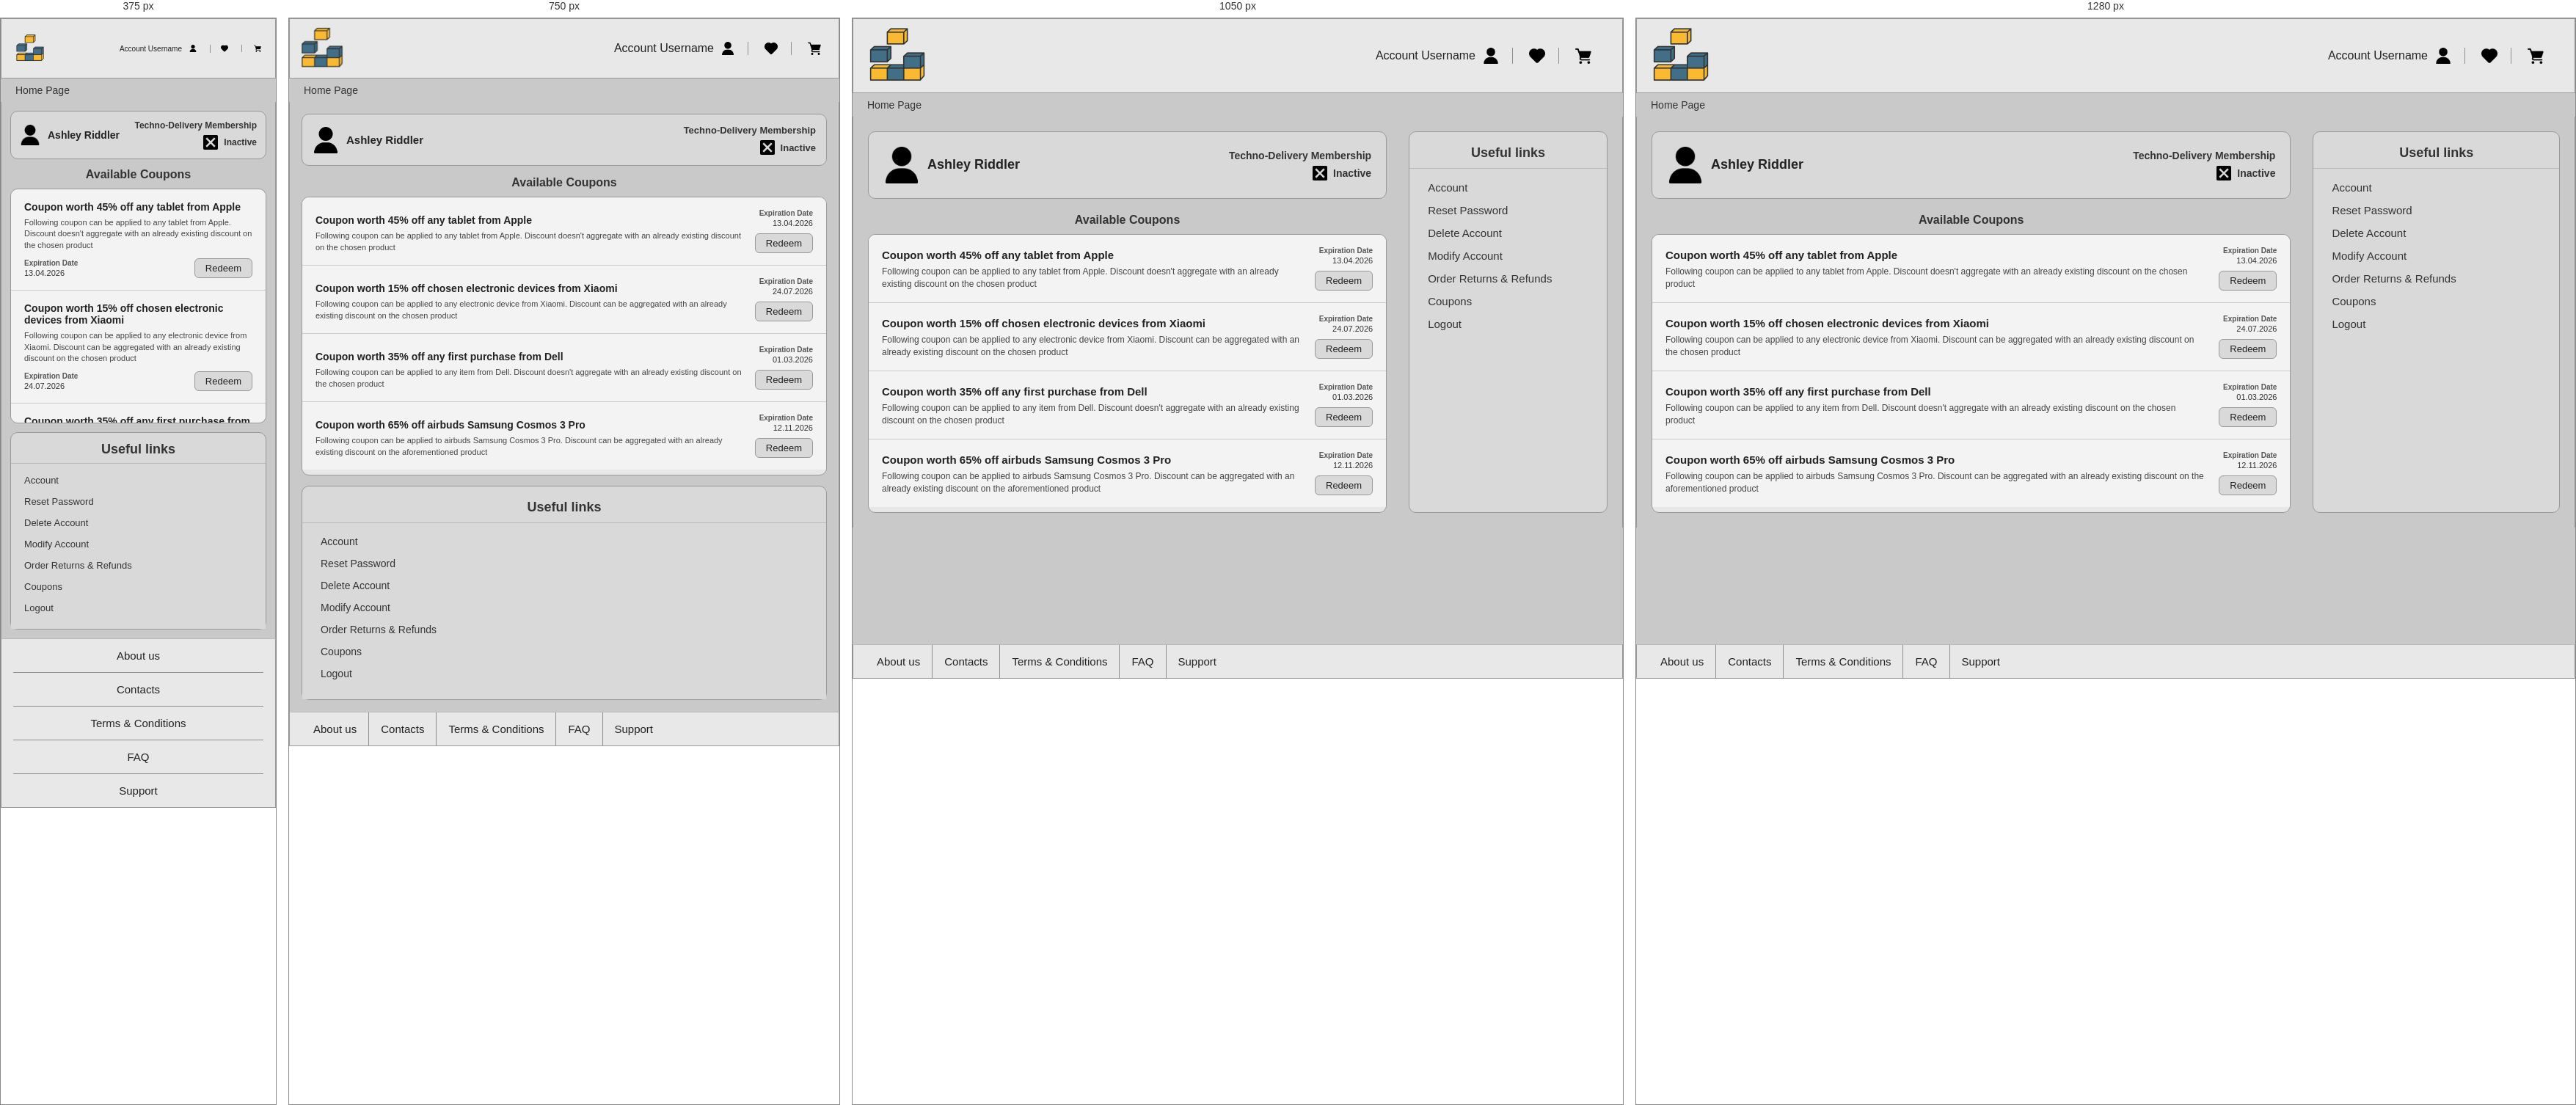
Rendered at 375 px, 750 px, 1050 px and 1280 px, left to right.

<!-- file: coupons.html -->
<!DOCTYPE html>
<html lang="en">

<head>
    <meta charset="UTF-8">
    <meta name="viewport" content="width=device-width, initial-scale=1.0">
    <link rel="stylesheet" href="css/style.css">
    <link rel="stylesheet" href="css/coupons.css">
    <title>Coupons</title>
</head>

<body>
    <div class="page-container">

        <!-- HEADER -->
        <header class="site-header">
            <div class="header-inner-elements">
                <a href="index.html" class="logo">
                    <img src="images/logo.png" alt="TechnoDom logo">
                </a>

                <div class="header-actions">
                    <div class="account-block">
                        <span class="account-name">Account Username</span>
                        <a href="account.html" class="header-icon">
                            <img src="images/user.png" alt="User profile icon">
                        </a>
                    </div>

                    <div class="shop-icons">
                        <a href="#" class="header-icon">
                            <img src="images/heart.png" alt="Wishlist icon">
                        </a>
                        <a href="cart-step1.html" class="header-icon">
                            <img src="images/cart.png" alt="Shopping cart icon">
                        </a>
                    </div>
                </div>
            </div>
        </header>

        <nav class="breadcrumb">
            <a href="index.html">Home Page</a>
        </nav>

        <!-- MAIN -->
        <main>
            <div class="site-main">

                <!-- ACCOUNT STATE BOX -->
                <div class="account-state">

                    <div class="account-part">
                        <img src="images/user.png" alt="User account image">
                        <h2>Ashley Riddler</h2>
                    </div>

                    <div class="membership-part">
                        <h4 class="membership-label">Techno-Delivery Membership</h4>
                        <div class="status-container">
                            <img src="images/black-cross.png" alt="icon">
                            <h4 class="membership-status">Inactive</h4>
                        </div>
                    </div>

                </div>

                <!-- COUPONS SECTION -->
                <div class="coupons-section">
                    <h3 class="coupons-heading">Available Coupons</h3>

                    <div class="coupons-list">

                        <div class="coupon-card">
                            <div class="coupon-info">
                                <h4 class="coupon-title">Coupon worth 45% off any tablet from Apple</h4>
                                <p class="coupon-desc">Following coupon can be applied to any tablet from Apple.
                                    Discount doesn't aggregate with an already existing discount on the chosen product
                                </p>
                            </div>
                            <div class="coupon-actions">
                                <div class="coupon-expiry">
                                    <span class="expiry-label">Expiration Date</span>
                                    <span class="expiry-date">13.04.2026</span>
                                </div>
                                <button class="redeem-button">Redeem</button>
                            </div>
                        </div>

                        <div class="coupon-card">
                            <div class="coupon-info">
                                <h4 class="coupon-title">Coupon worth 15% off chosen electronic devices from Xiaomi</h4>
                                <p class="coupon-desc">Following coupon can be applied to any electronic device from
                                    Xiaomi. Discount can be aggregated with an already existing discount on the chosen
                                    product</p>
                            </div>
                            <div class="coupon-actions">
                                <div class="coupon-expiry">
                                    <span class="expiry-label">Expiration Date</span>
                                    <span class="expiry-date">24.07.2026</span>
                                </div>
                                <button class="redeem-button">Redeem</button>
                            </div>
                        </div>

                        <div class="coupon-card">
                            <div class="coupon-info">
                                <h4 class="coupon-title">Coupon worth 35% off any first purchase from Dell</h4>
                                <p class="coupon-desc">Following coupon can be applied to any item from Dell. Discount
                                    doesn't aggregate with an already existing discount on the chosen product</p>
                            </div>
                            <div class="coupon-actions">
                                <div class="coupon-expiry">
                                    <span class="expiry-label">Expiration Date</span>
                                    <span class="expiry-date">01.03.2026</span>
                                </div>
                                <button class="redeem-button">Redeem</button>
                            </div>
                        </div>

                        <div class="coupon-card">
                            <div class="coupon-info">
                                <h4 class="coupon-title">Coupon worth 65% off airbuds Samsung Cosmos 3 Pro</h4>
                                <p class="coupon-desc">Following coupon can be applied to airbuds Samsung Cosmos 3 Pro.
                                    Discount can be aggregated with an already existing discount on the aforementioned
                                    product</p>
                            </div>
                            <div class="coupon-actions">
                                <div class="coupon-expiry">
                                    <span class="expiry-label">Expiration Date</span>
                                    <span class="expiry-date">12.11.2026</span>
                                </div>
                                <button class="redeem-button">Redeem</button>
                            </div>
                        </div>

                    </div>
                </div>

                <!-- USEFUL LINKS SIDEBAR -->
                <div class="link-layout">
                    <h4>
                        Useful links
                    </h4>
                    <ul class="link-menu">
                        <li class="menu-item"><a href="account.html">Account</a>
                        <li class="menu-item"><a href="reset_password.html">Reset Password</a></li>
                        <li class="menu-item"><a href="modify_account.html">Delete Account</a></li>
                        <li class="menu-item"><a href="modify_account.html">Modify Account</a></li>
                        <li class="menu-item"><a href="returns_refunds.html">Order Returns & Refunds</a></li>
                        <li class="menu-item"><a href="coupons.html">Coupons</a></li>
                        <li class="menu-item"><a href="login.html">Logout</a></li>
                    </ul>
                </div>

            </div>
        </main>

        <!-- FOOTER -->
        <footer class="site-footer">
            <ul class="footer-list">
                <li class="footer-item"><a href="about.html">About us</a></li>
                <li class="footer-item"><a href="contacts.html">Contacts</a></li>
                <li class="footer-item"><a href="tac.txt">Terms &amp; Conditions</a></li>
                <li class="footer-item"><a href="faq.html">FAQ</a></li>
                <li class="footer-item"><a href="support.html">Support</a></li>
            </ul>
        </footer>

    </div>
</body>

</html>



/* @media block from css/style.css */
@media (max-width: 1200px) {
    .hero-section {
        grid-template-columns: 1fr;
    }

    .hero-right {
        grid-template-columns: 1fr 1fr;
        gap: 18px;
        align-items: stretch;
    }

    .promo-card {
        display: grid;
        grid-template-columns: 220px 1fr;
        align-items: stretch;
        min-height: 220px;
        height: 100%;
    }

    .promo-card img {
        width: 100%;
        height: 100%;
        object-fit: contain;
        background-color: #e7e7e7;
        padding: 12px;
    }

    .promo-text {
        display: flex;
        flex-direction: column;
        justify-content: flex-start;
        text-align: left;
        padding: 20px;
        gap: 8px;
        height: 100%;
    }

    .promo-text h3 {
        min-height: 52px;
    }

    .promo-text p {
        margin-bottom: 0;
    }

    .promo-button {
        margin-top: auto;
        align-self: flex-start;
    }

    .products-grid {
        grid-template-columns: repeat(3, 1fr);
    }

    .search-input {
        max-width: 100%;
    }

    .main-banner img {
        min-height: 340px;
    }
}

/* @media block from css/style.css */
@media (max-width: 900px) {
    .header-inner-elements {
        flex-wrap: wrap;
        gap: 16px;
        padding: 10px 14px;
    }

    .logo {
        order: 1;
    }

    .header-actions {
        order: 2;
        margin-left: auto;
    }

    .logo img {
        width: 60px;
    }

    .header-icon img {
        width: 18px;
    }

    .search-form {
        order: 3;
        flex-basis: 100%;
        margin-left: 0;
    }

    .staff-dashboard-link {
        order: 4;
    }

    .search-input {
        max-width: 100%;
    }

    .main-nav {
        padding: 0;
    }

    .nav-top {
        display: flex;
        align-items: center;
        justify-content: space-between;
        padding: 10px 16px;
    }

    .nav-list {
        display: none;
    }

    .main-nav.nav-open .nav-list {
        display: grid;
        grid-template-columns: 1fr 1fr;
        width: 100%;
        border-top: 1px solid #8f8f8f;
        gap: 0;
        padding: 0;
    }

    .nav-item {
        border-right: 1px solid #8f8f8f;
        border-radius: 0;
        border-bottom: 1px solid #8f8f8f;
    }

    .nav-item:last-child {
        border-bottom: none;
    }

    .nav-item a {
        padding: 16px;
        text-align: left;
    }

    .hero-right {
        grid-template-columns: 1fr;
    }

    .promo-card {
        grid-template-columns: 260px 1fr;
        min-height: 200px;
    }

    .promo-text {
        text-align: left;
        align-items: flex-start;
        padding: 18px;
        gap: 8px;
    }

    .promo-text h3 {
        min-height: 0;
    }

    .promo-button {
        margin-top: auto;
        align-self: flex-start;
    }

    .products-grid {
        grid-template-columns: repeat(2, 1fr);
    }

    .section-header {
        gap: 12px;
    }

    .main-nav.nav-open .nav-toggle span:nth-child(1) {
        transform: translateY(8px) rotate(45deg);
    }

    .main-nav.nav-open .nav-toggle span:nth-child(2) {
        opacity: 0;
    }

    .main-nav.nav-open .nav-toggle span:nth-child(3) {
        transform: translateY(-8px) rotate(-45deg);
    }

    .footer-item {
        font-size: 12px;
    }
}

/* @media block from css/style.css */
@media (max-width: 600px) {
    .page-container {
        width: 100%;
    }

    .site-header {
        padding: 10px 16px;
    }

    .logo img {
        width: 50px;
    }

    .header-actions {
        gap: 14px;
        padding-right: 0;
    }

    .account-name {
        font-size: 14px;
    }

    .shop-icons {
        gap: 16px;
    }

    .nav-top {
        padding: 10px 14px;
    }

    .nav-mobile-title {
        font-size: 16px;
    }

    .main-nav.nav-open .nav-list {
        grid-template-columns: 1fr;
    }

    /* .nav-item a {
        text-align: left;
        padding: 14px 16px;
    } */

    .nav-item {
        border-right: none;
        border-radius: 0;
        border-bottom: 1px solid #8f8f8f;
    }

    .nav-item:last-child {
        border-bottom: none;
    }

    .nav-item a {
        text-align: center;
        padding: 14px 12px;
    }

    .site-main {
        padding: 16px;
    }

    .hero-section {
        gap: 16px;
    }

    .promo-card {
        grid-template-columns: 170px 1fr;
        min-height: 170px;
    }

    .promo-card img {
        width: 100%;
        height: 100%;
        object-fit: contain;
        padding: 10px;
    }

    .main-banner img {
        min-height: 240px;
    }

    .main-banner-content {
        left: 16px;
        right: 16px;
        bottom: 16px;
        max-width: none;
        padding: 16px;
    }

    .main-banner-content h2,
    .section-header h2 {
        font-size: 22px;
    }

    .promo-text {
        padding: 14px;
    }

    .promo-text h3 {
        font-size: 17px;
    }

    .promo-text p {
        font-size: 14px;
    }

    .products-grid {
        grid-template-columns: 1fr;
    }

    .product-card img {
        max-width: 160px;
        height: 160px;
    }

    .product-price {
        font-size: 24px;
    }

    .section-header {
        flex-direction: column;
        align-items: flex-start;
        margin-bottom: 18px;
    }

    .footer-list {
        flex-direction: column;
        align-items: stretch;
    }

    .footer-item {
        border-right: none;
        border-bottom: 1px solid #8f8f8f;
    }

    .footer-item:last-child {
        border-bottom: none;
    }

    .footer-item a {
        text-align: center;
        font-size: 11px;
        padding: 10px 12px;
    }

    .header-icon img {
        width: 14px;
    }

    .header-inner-elements {
        padding: 10px 10px;
    }
}

/* @media block from css/style.css */
@media (max-width: 400px) {
    .logo img {
        width: 40px;
    }

    .header-icon img {
        width: 10px;
    }

    .account-name {
        font-size: 10px;
    }

    .header-inner-elements {
        padding: 10px 3px;
    }

    .footer-item a {
        font-size: 9px;
    }
}

/* @media block from css/coupons.css */
@media (max-width: 900px) {

    .site-main {
        grid-template-columns: 1fr 1fr;
        gap: 14px 18px;
        padding: 16px;
    }

    .account-state {
        grid-column: 1 / -1;
        grid-row: 1;
        padding: 14px;
    }

    .coupons-section {
        grid-column: 1 / -1;
        grid-row: 2;
    }

    .link-layout {
        grid-column: 1 / -1;
        grid-row: 3;
    }

    .account-part img { width: 36px; }
    .account-part h2 { font-size: 15px; }
    .account-email { font-size: 12px; }
    .membership-label { font-size: 13px; }
    .membership-status { font-size: 13px; }
    .coupon-title { font-size: 14px; }
    .coupon-desc { font-size: 11px; }
    .menu-item { font-size: 14px; }
}

/* @media block from css/coupons.css */
@media (max-width: 600px) {

    .site-main {
        grid-template-columns: 1fr;
        gap: 12px;
        padding: 12px;
    }

    .account-state {
        grid-column: 1;
        grid-row: 1;
        padding: 12px;
        flex-wrap: wrap;
        gap: 10px;
    }

    .coupons-section {
        grid-column: 1;
        grid-row: 2;
    }

    .link-layout {
        grid-column: 1;
        grid-row: 3;
    }

    .coupons-list {
        height: 320px;
    }

    .coupon-card {
        flex-direction: column;
        align-items: flex-start;
        gap: 10px;
    }

    .coupon-actions {
        flex-direction: row;
        align-items: center;
        justify-content: space-between;
        width: 100%;
    }

    .coupon-expiry {
        align-items: flex-start;
    }

    .account-part img { width: 28px; }
    .account-part h2 { font-size: 14px; }
    .membership-label { font-size: 12px; }
    .membership-status { font-size: 12px; }
    .menu-item { font-size: 13px; }
    .link-layout h4 { padding: 12px 16px 8px; }
    .link-menu { padding: 8px 18px 14px; }

    .footer-list {
        flex-direction: column;
        align-items: stretch;
    }

    .footer-item {
        border-right: none;
        border-bottom: 1px solid #8f8f8f;
    }

    .footer-item:last-child {
        border-bottom: none;
    }

    .footer-item a {
        text-align: center;
    }
}